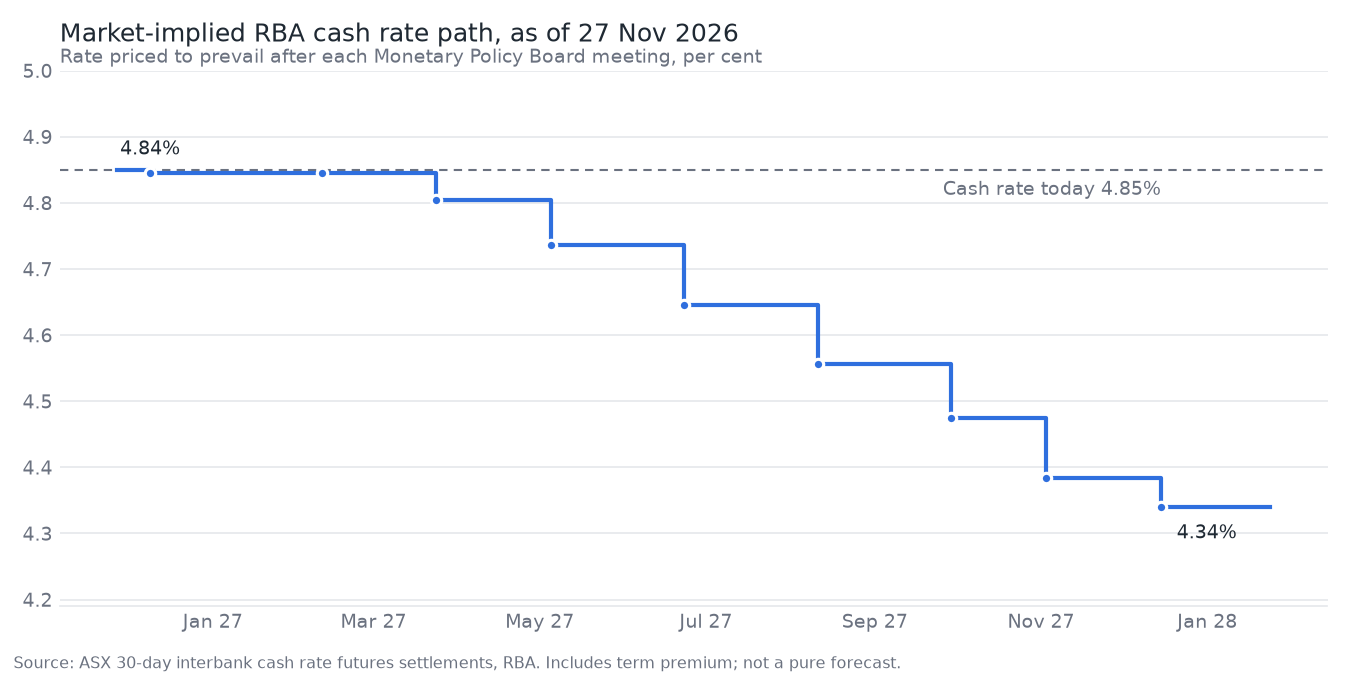

Values plotted in this chart, from the file beside it:
meeting, effective, implied_rate, change_bp, prob_25bp, cum_bp, method, contract
2026-12-08, 2026-12-09, 4.845, -0.5, -0.02, -0.5, clean-month, 2027-01
2027-02-09, 2027-02-10, 4.845, 0.0, 0.0, -0.5, in-month, 2027-02
2027-03-23, 2027-03-24, 4.805, -4.0, -0.16, -4.5, clean-month, 2027-04
2027-05-04, 2027-05-05, 4.736, -6.9, -0.276, -11.4, in-month, 2027-05
2027-06-22, 2027-06-23, 4.645, -9.1, -0.364, -20.5, clean-month, 2027-07
2027-08-10, 2027-08-11, 4.556, -8.9, -0.354, -29.4, in-month, 2027-08
2027-09-28, 2027-09-29, 4.475, -8.1, -0.326, -37.5, clean-month, 2027-10
2027-11-02, 2027-11-03, 4.384, -9.1, -0.364, -46.6, in-month, 2027-11
2027-12-14, 2027-12-15, 4.34, -4.4, -0.176, -51.0, clean-month, 2028-01
